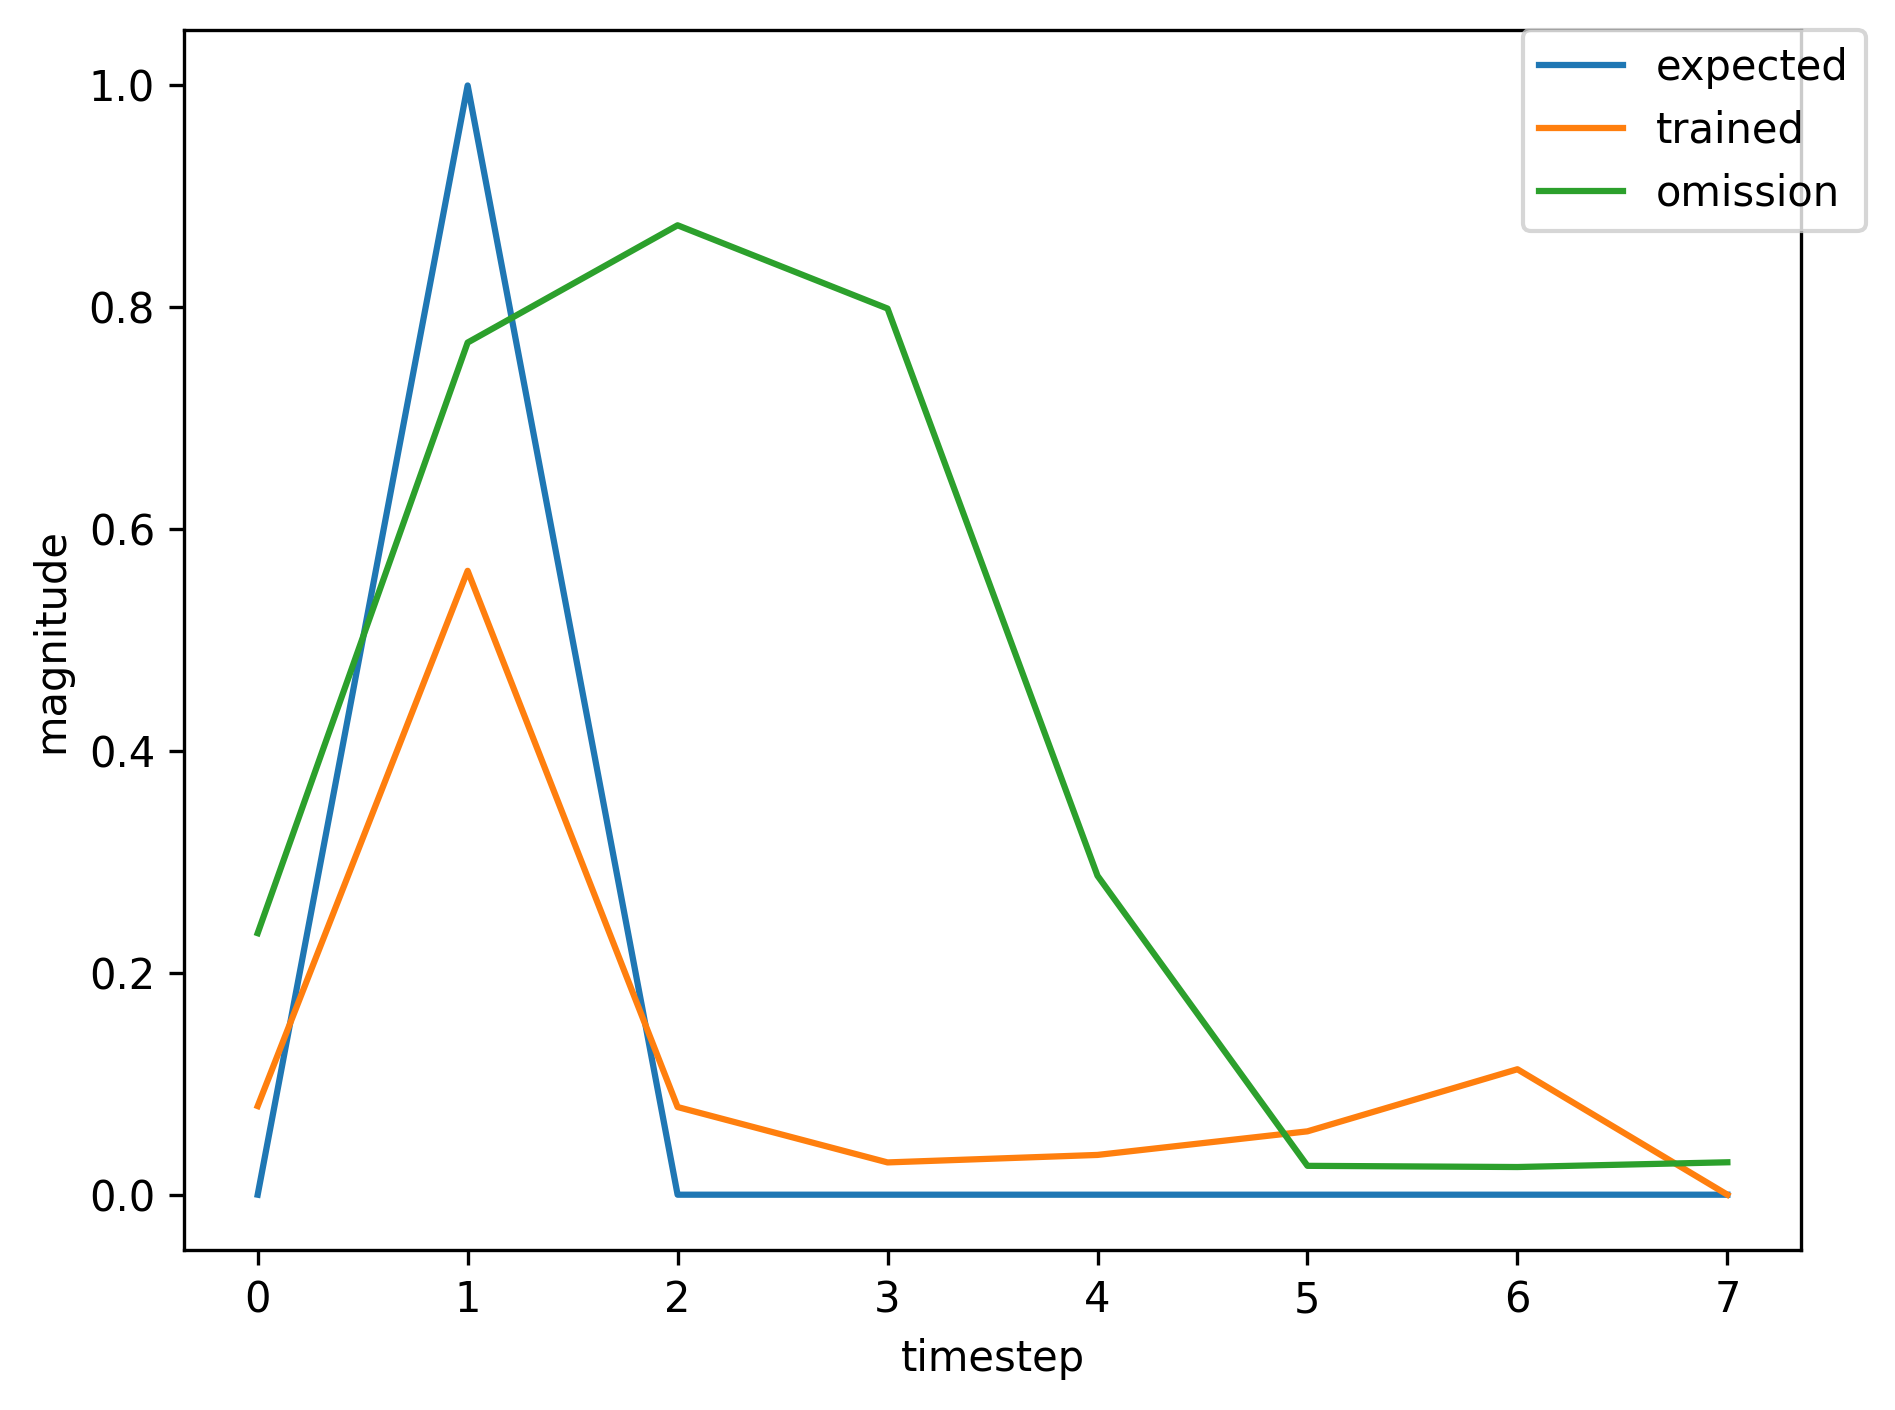

The data file committed next to this chart (first rows):
, input, expected_output, network_output
0, 1.0, 0, 0.06797
1, 2.0, 1, 0.2856
2, 0.0, 0, 0.03194
3, 0.0, 0, 0.02941
4, 0.0, 0, 0.04313
5, 0.0, 0, 0.07916
6, 1.0, 0, 0.1878
7, 2.0, 1, 0.7854
8, 0.0, 0, 0.1446
9, 0.0, 0, 0.02665
10, 0.0, 0, 0.03043
11, 0.0, 0, 0.04407
12, 0.0, 0, 0.07181
13, 0.0, 0, 0.127
14, 1.0, 0, 0.192
15, 2.0, 1, 0.66
16, 0.0, 0, 0.05551
17, 0.0, 0, 0.02467
18, 0.0, 0, 0.03307
19, 0.0, 0, 0.05029
20, 0.0, 0, 0.08681
21, 1.0, 0, 0.1571
22, 2.0, 1, 0.6906
23, 0.0, 0, 0.08383
24, 0.0, 0, 0.02559
25, 0.0, 0, 0.03238
26, 0.0, 0, 0.04853
27, 0.0, 0, 0.08278
28, 0.0, 0, 0.1505
29, 1.0, 0, 0.2179
30, 2.0, 1, 0.6639
31, 0.0, 0, 0.04984
32, 0.0, 0, 0.02441
33, 0.0, 0, 0.03313
34, 0.0, 0, 0.05053
35, 0.0, 0, 0.08743
36, 0.0, 0, 0.1583
37, 1.0, 0, 0.222
38, 2.0, 1, 0.6558
39, 0.0, 0, 0.04699
40, 0.0, 0, 0.02437
41, 0.0, 0, 0.03325
42, 0.0, 0, 0.05084
43, 0.0, 0, 0.08828
44, 0.0, 0, 0.1601
45, 1.0, 0, 0.2239
46, 2.0, 1, 0.6559
47, 0.0, 0, 0.04664
48, 0.0, 0, 0.02435
49, 0.0, 0, 0.03326
50, 0.0, 0, 0.05086
51, 0.0, 0, 0.08834
52, 1.0, 0, 0.1602
53, 2.0, 1, 0.6935
54, 0.0, 0, 0.08369
55, 0.0, 0, 0.02553
56, 0.0, 0, 0.03234
57, 0.0, 0, 0.04845
58, 0.0, 0, 0.08254
59, 0.0, 0, 0.1499
... 313 more rows
